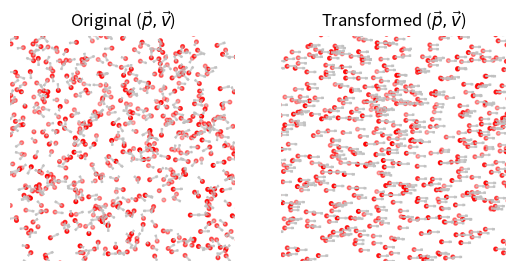

Reproduce this figure in Python.
import numpy as np
import matplotlib.pyplot as plt
from mpl_toolkits.mplot3d import Axes3D

# https://mathworld.wolfram.com/SpherePointPicking.html
def sample_sphere_area(num_samples):
    u = np.random.uniform(0, 1, num_samples)
    v = np.random.uniform(0, 1, num_samples)

    theta = 2 * np.pi * u
    phi = np.arccos(2 * v - 1)

    x = np.sin(phi) * np.cos(theta)
    y = np.sin(phi) * np.sin(theta)
    z = np.cos(phi)

    return np.stack((x, y, z), axis=-1)

# https://stackoverflow.com/questions/5408276/
# sampling-uniformly-distributed-random-points-inside-a-spherical-volume
def sample_sphere_vol(num_samples):
    u = np.random.uniform(0, 1, num_samples)
    v = np.random.uniform(0, 1, num_samples)
    w = np.random.uniform(0, 1, num_samples)

    theta = 2 * np.pi * u
    phi = np.arccos(2 * v - 1)
    r = np.cbrt(w)

    x = r * np.sin(phi) * np.cos(theta)
    y = r * np.sin(phi) * np.sin(theta)
    z = r * np.cos(phi)

    return np.stack((x, y, z), axis=-1)

# rejection oversampling
def sample_sphere_vol_2(num_samples):
    samples = []
    while len(samples) < N:
        xyz = np.random.uniform(-1, 1, (num_samples * 2, 3))
        norms_squared = np.sum(xyz**2, axis=1)
        inside_sphere = xyz[norms_squared <= 1]
        samples.extend(inside_sphere.tolist())
    return np.array(samples[:N])

# https://en.wikipedia.org/wiki/Rodrigues'_rotation_formula
def xalign_matrix(v):
    theta = np.arccos(v[0])
    axis = np.cross(v, np.array([1, 0, 0]))
    k = axis / np.linalg.norm(axis)
    K = np.array([
        [0, -k[2], k[1]],
        [k[2], 0, -k[0]],
        [-k[1], k[0], 0]
    ])

    R = np.eye(3) + np.sin(theta) * K + (1 - np.cos(theta)) * (K @ K)
    return R

# settings
N = 700
p_colo = 'red'
v_colo = 'silver'
np.random.seed(97)

positions = sample_sphere_vol(N)
velocities = sample_sphere_area(N)

t_positions = np.array([
    xalign_matrix(velocities[i]) @ positions[i]
    for i in range(N)
])
t_velocities = np.array([
    xalign_matrix(velocities[i]) @ velocities[i]
    for i in range(N)
])

# plotting
fig = plt.figure()

ax1 = fig.add_subplot(121, projection='3d')
ax1.scatter(
    positions[:, 0], positions[:, 1], positions[:, 2],
    color=p_colo, s=7
)
ax1.quiver(
    positions[:, 0], positions[:, 1], positions[:, 2],
    velocities[:, 0], velocities[:, 1], velocities[:, 2],
    length=0.05, normalize=True, color=v_colo, alpha=0.7
)

ax1.set_title(r'Original ($\vec{p}, \vec{v}$)')
ax1.set_xlim([-0.4, 0.4])
ax1.set_ylim([-0.4, 0.4])
ax1.set_zlim([-0.4, 0.4])
ax1.view_init(elev=10, azim=270)
ax1.axis('off')

ax2 = fig.add_subplot(122, projection='3d')
ax2.scatter(
    t_positions[:, 0], t_positions[:, 1], t_positions[:, 2],
    color=p_colo, s=7
)
ax2.quiver(
    t_positions[:, 0], t_positions[:, 1], t_positions[:, 2],
    t_velocities[:, 0], t_velocities[:, 1], t_velocities[:, 2],
    length=0.05, normalize=True, color=v_colo, alpha=0.7
)

ax2.set_title(r'Transformed ($\vec{p}, \vec{v}$)')
ax2.set_xlim([-0.4, 0.4])
ax2.set_ylim([-0.4, 0.4])
ax2.set_zlim([-0.4, 0.4])
ax2.view_init(elev=10, azim=270)
ax2.axis('off')

plt.show()
